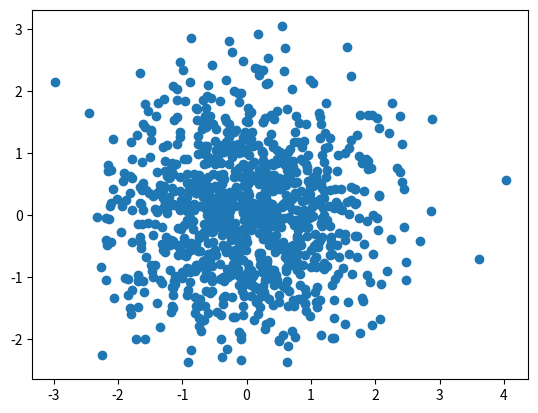

Generate this figure with matplotlib:
import matplotlib.pyplot as plt
import numpy as np
n = 1024
X = np.random.normal(0,1,n)
Y = np.random.normal(0,1,n)
plt.scatter(X,Y)
plt.show()
